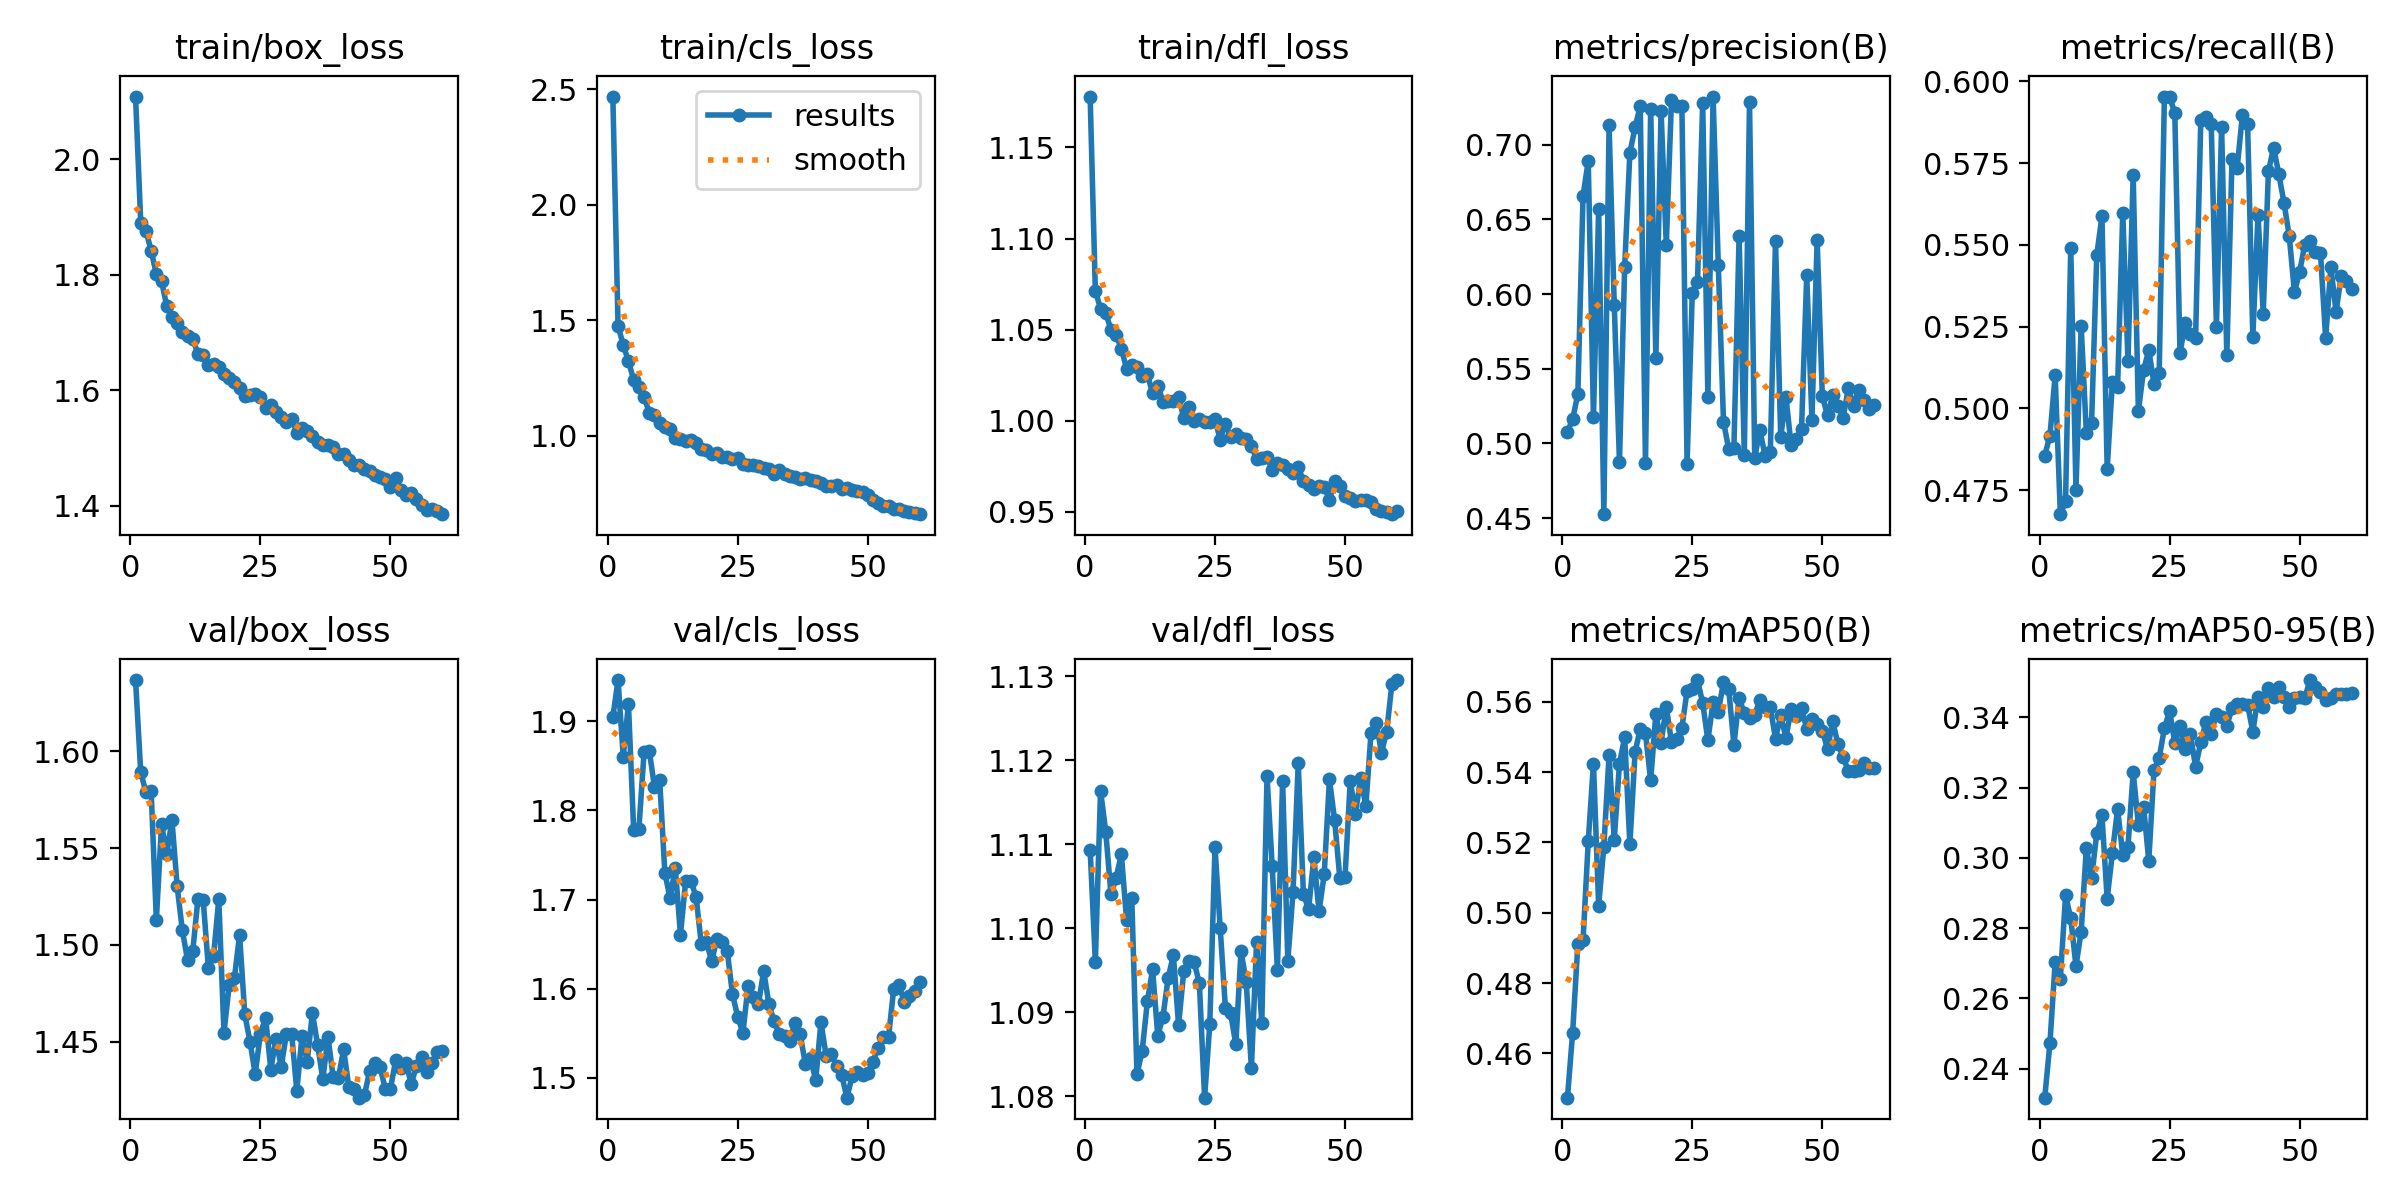

Source data for this figure (header and first rows):
epoch, time, train/box_loss, train/cls_loss, train/dfl_loss, metrics/precision(B), metrics/recall(B), metrics/mAP50(B), metrics/mAP50-95(B), val/box_loss, val/cls_loss, val/dfl_loss, lr/pg0, lr/pg1, lr/pg2
1, 246, 2.108, 2.469, 1.178, 0.5079, 0.4856, 0.4474, 0.2317, 1.637, 1.905, 1.109, 0.0001231, 0.0001231, 0.0001231
2, 456.8, 1.89, 1.475, 1.071, 0.5163, 0.4916, 0.4659, 0.2473, 1.589, 1.946, 1.096, 0.0002424, 0.0002424, 0.0002424
3, 665.4, 1.876, 1.393, 1.062, 0.533, 0.5101, 0.491, 0.2702, 1.579, 1.86, 1.116, 0.0003576, 0.0003576, 0.0003576
4, 872.5, 1.841, 1.322, 1.059, 0.6657, 0.4676, 0.4922, 0.2656, 1.579, 1.92, 1.112, 0.0003517, 0.0003517, 0.0003517
5, 1079, 1.801, 1.242, 1.05, 0.689, 0.4717, 0.5203, 0.2893, 1.513, 1.778, 1.104, 0.0003456, 0.0003456, 0.0003456
6, 1286, 1.789, 1.209, 1.047, 0.5176, 0.5492, 0.5424, 0.2828, 1.562, 1.779, 1.106, 0.0003395, 0.0003395, 0.0003395
7, 1492, 1.745, 1.169, 1.04, 0.6571, 0.4752, 0.5021, 0.2692, 1.547, 1.865, 1.109, 0.0003334, 0.0003334, 0.0003334
8, 1699, 1.727, 1.1, 1.029, 0.4527, 0.5252, 0.5188, 0.279, 1.565, 1.867, 1.101, 0.0003273, 0.0003273, 0.0003273
9, 1906, 1.717, 1.089, 1.031, 0.713, 0.4925, 0.5447, 0.3029, 1.53, 1.827, 1.104, 0.0003212, 0.0003212, 0.0003212
10, 2112, 1.7, 1.055, 1.03, 0.5928, 0.4954, 0.5208, 0.2941, 1.507, 1.835, 1.083, 0.0003151, 0.0003151, 0.0003151
11, 2318, 1.694, 1.038, 1.024, 0.4878, 0.5469, 0.5424, 0.307, 1.492, 1.73, 1.085, 0.000309, 0.000309, 0.000309
12, 2523, 1.689, 1.029, 1.026, 0.6179, 0.5587, 0.5499, 0.3121, 1.497, 1.702, 1.091, 0.0003028, 0.0003028, 0.0003028
13, 2729, 1.662, 0.9903, 1.015, 0.6943, 0.4814, 0.5194, 0.2884, 1.524, 1.736, 1.095, 0.0002967, 0.0002967, 0.0002967
14, 2935, 1.661, 0.9872, 1.019, 0.7116, 0.508, 0.5456, 0.3014, 1.523, 1.661, 1.087, 0.0002906, 0.0002906, 0.0002906
15, 3142, 1.643, 0.9768, 1.01, 0.7258, 0.5065, 0.5524, 0.3139, 1.488, 1.721, 1.089, 0.0002845, 0.0002845, 0.0002845
16, 3348, 1.645, 0.979, 1.011, 0.4869, 0.5598, 0.551, 0.3009, 1.494, 1.721, 1.094, 0.0002784, 0.0002784, 0.0002784
17, 3554, 1.641, 0.9669, 1.011, 0.7239, 0.5145, 0.5376, 0.3032, 1.524, 1.703, 1.097, 0.0002723, 0.0002723, 0.0002723
18, 3761, 1.627, 0.942, 1.013, 0.5572, 0.5714, 0.5566, 0.3244, 1.455, 1.65, 1.088, 0.0002662, 0.0002662, 0.0002662
19, 3967, 1.62, 0.936, 1.001, 0.7226, 0.4992, 0.5484, 0.3095, 1.479, 1.653, 1.095, 0.0002601, 0.0002601, 0.0002601
20, 4174, 1.614, 0.9217, 1.008, 0.6331, 0.5117, 0.5585, 0.3146, 1.483, 1.63, 1.096, 0.000254, 0.000254, 0.000254
21, 4380, 1.603, 0.9224, 0.9997, 0.7298, 0.5179, 0.5485, 0.2992, 1.505, 1.656, 1.096, 0.0002479, 0.0002479, 0.0002479
22, 4585, 1.59, 0.9052, 1.001, 0.7262, 0.5075, 0.5495, 0.3249, 1.464, 1.653, 1.093, 0.0002418, 0.0002418, 0.0002418
23, 4790, 1.592, 0.9088, 0.9992, 0.7258, 0.5107, 0.5526, 0.3285, 1.45, 1.642, 1.08, 0.0002357, 0.0002357, 0.0002357
24, 4997, 1.593, 0.8971, 0.9992, 0.4866, 0.5954, 0.5631, 0.3369, 1.433, 1.593, 1.089, 0.0002296, 0.0002296, 0.0002296
25, 5204, 1.588, 0.9018, 1.001, 0.6009, 0.5952, 0.5636, 0.3419, 1.454, 1.569, 1.11, 0.0002235, 0.0002235, 0.0002235
26, 5411, 1.569, 0.8772, 0.9895, 0.6077, 0.5904, 0.5661, 0.3327, 1.462, 1.55, 1.1, 0.0002174, 0.0002174, 0.0002174
27, 5618, 1.575, 0.8742, 0.9982, 0.728, 0.517, 0.5596, 0.3377, 1.436, 1.603, 1.091, 0.0002113, 0.0002113, 0.0002113
28, 5825, 1.562, 0.8746, 0.9913, 0.5313, 0.5261, 0.5491, 0.3311, 1.451, 1.59, 1.09, 0.0002052, 0.0002052, 0.0002052
29, 6031, 1.553, 0.8702, 0.9928, 0.7322, 0.5228, 0.5598, 0.3352, 1.437, 1.583, 1.086, 0.0001991, 0.0001991, 0.0001991
30, 6239, 1.545, 0.8574, 0.9902, 0.6193, 0.5216, 0.5571, 0.3259, 1.454, 1.62, 1.097, 0.000193, 0.000193, 0.000193
31, 6446, 1.551, 0.8561, 0.9898, 0.5147, 0.5882, 0.5656, 0.3329, 1.454, 1.583, 1.094, 0.0001868, 0.0001868, 0.0001868
32, 6652, 1.526, 0.8343, 0.9861, 0.4962, 0.5891, 0.5636, 0.3388, 1.425, 1.563, 1.083, 0.0001807, 0.0001807, 0.0001807
33, 6858, 1.535, 0.8488, 0.979, 0.497, 0.5871, 0.5477, 0.3354, 1.453, 1.549, 1.098, 0.0001746, 0.0001746, 0.0001746
34, 7066, 1.53, 0.8321, 0.9794, 0.6388, 0.525, 0.5609, 0.3411, 1.44, 1.547, 1.089, 0.0001685, 0.0001685, 0.0001685
35, 7273, 1.521, 0.8268, 0.9801, 0.4922, 0.5861, 0.5568, 0.3402, 1.465, 1.541, 1.118, 0.0001624, 0.0001624, 0.0001624
36, 7481, 1.51, 0.8222, 0.9731, 0.7287, 0.5162, 0.5554, 0.3376, 1.448, 1.562, 1.107, 0.0001563, 0.0001563, 0.0001563
37, 7687, 1.504, 0.8119, 0.9768, 0.4906, 0.5762, 0.5563, 0.3426, 1.431, 1.549, 1.095, 0.0001502, 0.0001502, 0.0001502
38, 7895, 1.505, 0.8141, 0.9757, 0.5088, 0.5736, 0.5605, 0.3437, 1.452, 1.516, 1.118, 0.0001441, 0.0001441, 0.0001441
39, 8101, 1.502, 0.8056, 0.9733, 0.4916, 0.5898, 0.5584, 0.3439, 1.432, 1.522, 1.096, 0.000138, 0.000138, 0.000138
40, 8308, 1.489, 0.8017, 0.9711, 0.494, 0.5868, 0.5584, 0.3437, 1.431, 1.497, 1.104, 0.0001319, 0.0001319, 0.0001319
41, 8514, 1.49, 0.7967, 0.9743, 0.6358, 0.5219, 0.5495, 0.3359, 1.446, 1.562, 1.12, 0.0001258, 0.0001258, 0.0001258
42, 8721, 1.479, 0.7831, 0.967, 0.5043, 0.5593, 0.5562, 0.3459, 1.427, 1.525, 1.104, 0.0001197, 0.0001197, 0.0001197
43, 8927, 1.471, 0.7812, 0.9648, 0.5311, 0.529, 0.5497, 0.3431, 1.425, 1.527, 1.102, 0.0001136, 0.0001136, 0.0001136
44, 9135, 1.47, 0.7845, 0.9624, 0.4987, 0.5725, 0.5578, 0.3483, 1.421, 1.513, 1.108, 0.0001075, 0.0001075, 0.0001075
45, 9342, 1.463, 0.7685, 0.964, 0.503, 0.5797, 0.5559, 0.3457, 1.423, 1.503, 1.102, 0.0001014, 0.0001014, 0.0001014
46, 9548, 1.459, 0.7735, 0.9636, 0.5098, 0.5716, 0.5582, 0.3488, 1.435, 1.478, 1.106, 9.5275e-05, 9.5275e-05, 9.5275e-05
47, 9755, 1.454, 0.7637, 0.9565, 0.6126, 0.5628, 0.5523, 0.3458, 1.439, 1.502, 1.118, 8.917e-05, 8.917e-05, 8.917e-05
48, 9963, 1.45, 0.7589, 0.9668, 0.5158, 0.5527, 0.5551, 0.343, 1.437, 1.507, 1.113, 8.3065e-05, 8.3065e-05, 8.3065e-05
49, 10171, 1.445, 0.7551, 0.964, 0.6363, 0.5355, 0.5535, 0.3456, 1.426, 1.503, 1.106, 7.696e-05, 7.696e-05, 7.696e-05
50, 10379, 1.433, 0.7424, 0.9587, 0.5316, 0.5418, 0.5517, 0.3457, 1.426, 1.505, 1.106, 7.0855e-05, 7.0855e-05, 7.0855e-05
51, 10583, 1.448, 0.7194, 0.9577, 0.5188, 0.5501, 0.5466, 0.3456, 1.441, 1.518, 1.118, 6.475e-05, 6.475e-05, 6.475e-05
52, 10784, 1.427, 0.7065, 0.9561, 0.5322, 0.5512, 0.5544, 0.3507, 1.437, 1.534, 1.114, 5.8645e-05, 5.8645e-05, 5.8645e-05
53, 10986, 1.419, 0.6935, 0.9566, 0.525, 0.5477, 0.5479, 0.3487, 1.439, 1.545, 1.118, 5.254e-05, 5.254e-05, 5.254e-05
54, 11188, 1.423, 0.6931, 0.9563, 0.5172, 0.5476, 0.5444, 0.3472, 1.428, 1.546, 1.115, 4.6435e-05, 4.6435e-05, 4.6435e-05
55, 11388, 1.412, 0.6828, 0.9556, 0.5371, 0.5215, 0.5402, 0.3451, 1.438, 1.6, 1.123, 4.033e-05, 4.033e-05, 4.033e-05
56, 11589, 1.401, 0.6802, 0.9515, 0.5251, 0.5432, 0.5402, 0.3456, 1.442, 1.604, 1.124, 3.4225e-05, 3.4225e-05, 3.4225e-05
57, 11790, 1.393, 0.6724, 0.9501, 0.5361, 0.5295, 0.5406, 0.3468, 1.435, 1.585, 1.121, 2.812e-05, 2.812e-05, 2.812e-05
58, 11992, 1.394, 0.6705, 0.95, 0.5288, 0.5406, 0.5427, 0.3467, 1.439, 1.592, 1.123, 2.2015e-05, 2.2015e-05, 2.2015e-05
59, 12194, 1.39, 0.6649, 0.9486, 0.523, 0.5389, 0.5412, 0.3466, 1.445, 1.597, 1.129, 1.591e-05, 1.591e-05, 1.591e-05
60, 12394, 1.385, 0.6594, 0.9502, 0.5255, 0.5366, 0.5412, 0.3468, 1.445, 1.607, 1.13, 9.805e-06, 9.805e-06, 9.805e-06
